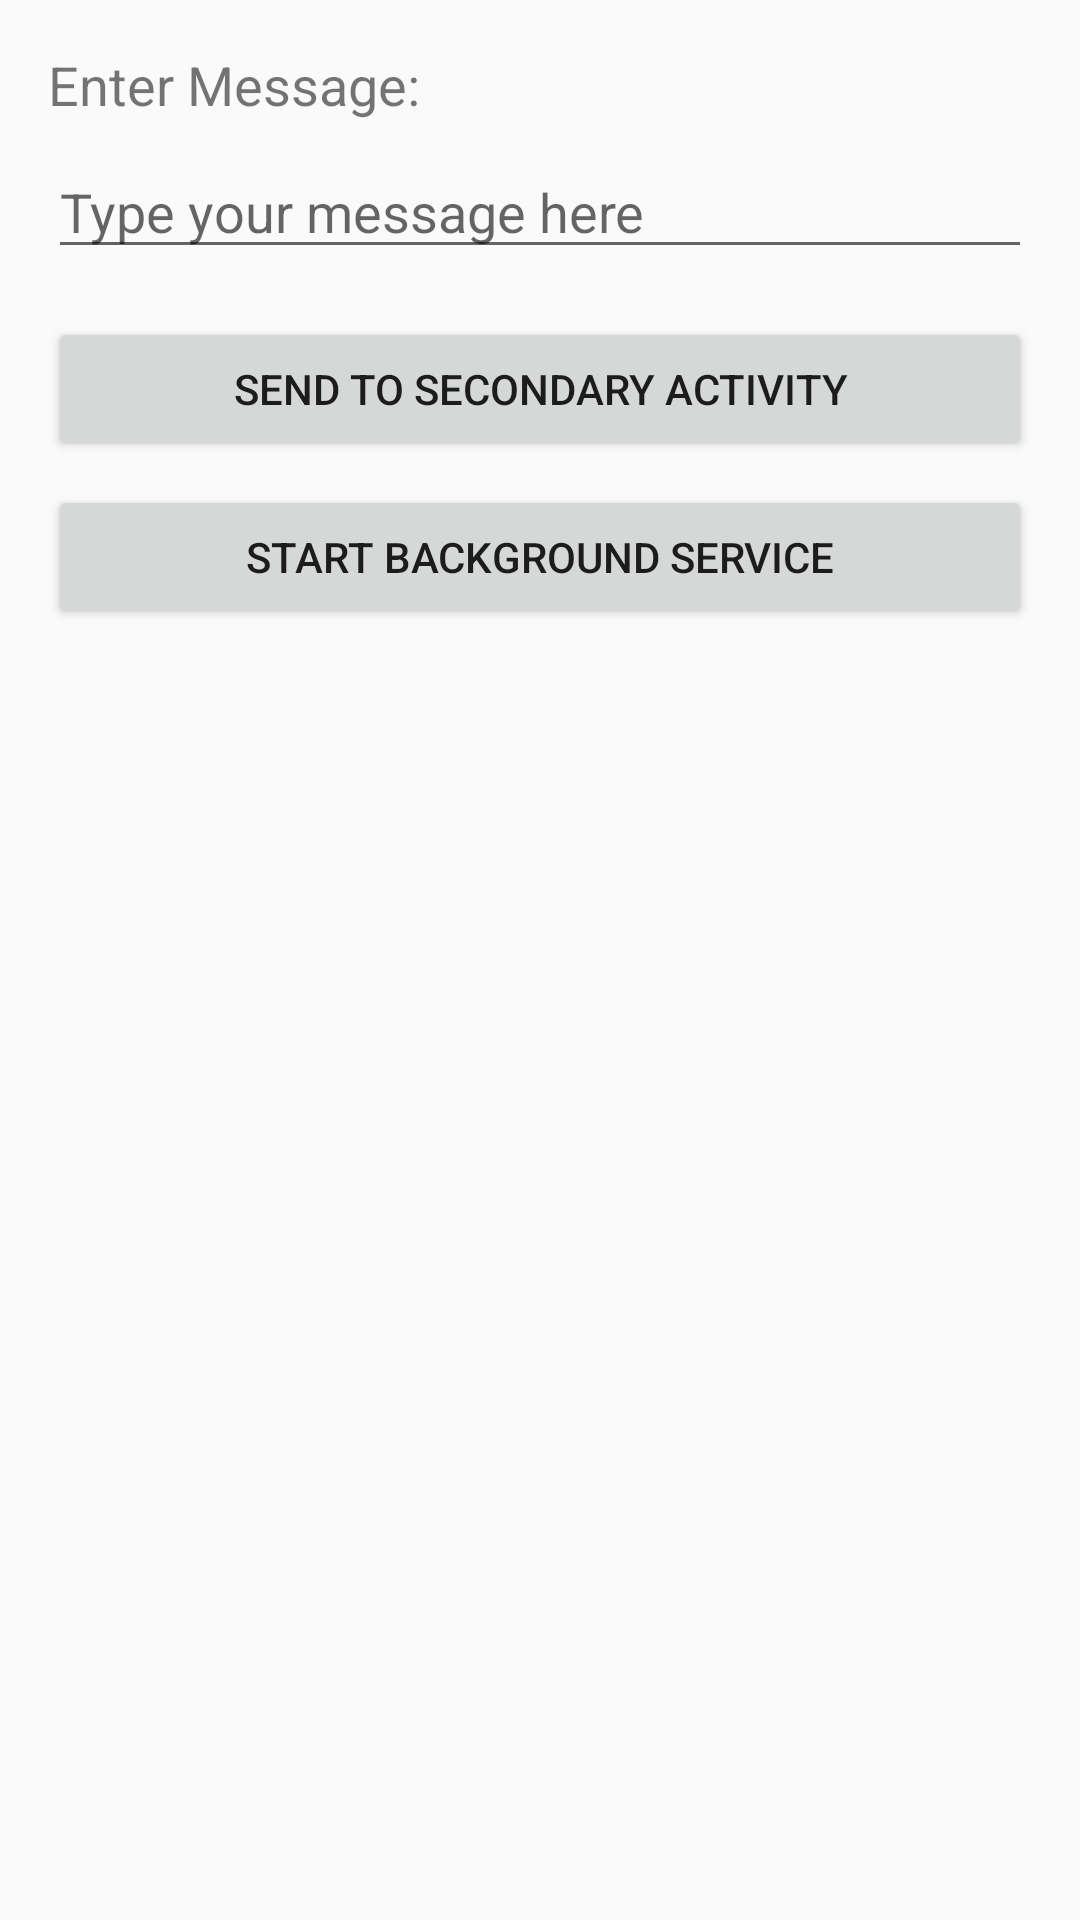

Reconstruct the res/layout file that produces this screen, plus the resources it refers to.
<!-- AndroidManifest.xml: activity theme Theme.AppCompat.Light.DarkActionBar -->
<!-- res/layout/activity_main.xml -->
<?xml version="1.0" encoding="utf-8"?>
<LinearLayout xmlns:android="http://schemas.android.com/apk/res/android"
    xmlns:tools="http://schemas.android.com/tools"
    android:layout_width="match_parent"
    android:layout_height="match_parent"
    android:orientation="vertical"
    android:padding="16dp"
    tools:context=".MainActivity">

    <TextView
        android:layout_width="match_parent"
        android:layout_height="wrap_content"
        android:text="Enter Message:"
        android:textSize="18sp"
        android:layout_marginBottom="8dp" />

    <EditText
        android:id="@+id/editTextMessage"
        android:layout_width="match_parent"
        android:layout_height="wrap_content"
        android:hint="Type your message here"
        android:inputType="text"
        android:layout_marginBottom="16dp" />

    <Button
        android:id="@+id/buttonSendToActivity"
        android:layout_width="match_parent"
        android:layout_height="wrap_content"
        android:text="Send to Secondary Activity"
        android:layout_marginBottom="8dp" />

    <Button
        android:id="@+id/buttonStartService"
        android:layout_width="match_parent"
        android:layout_height="wrap_content"
        android:text="Start Background Service"
        android:layout_marginBottom="8dp" />

</LinearLayout>
<!-- resources referenced by this layout -->
<resources>

</resources>
